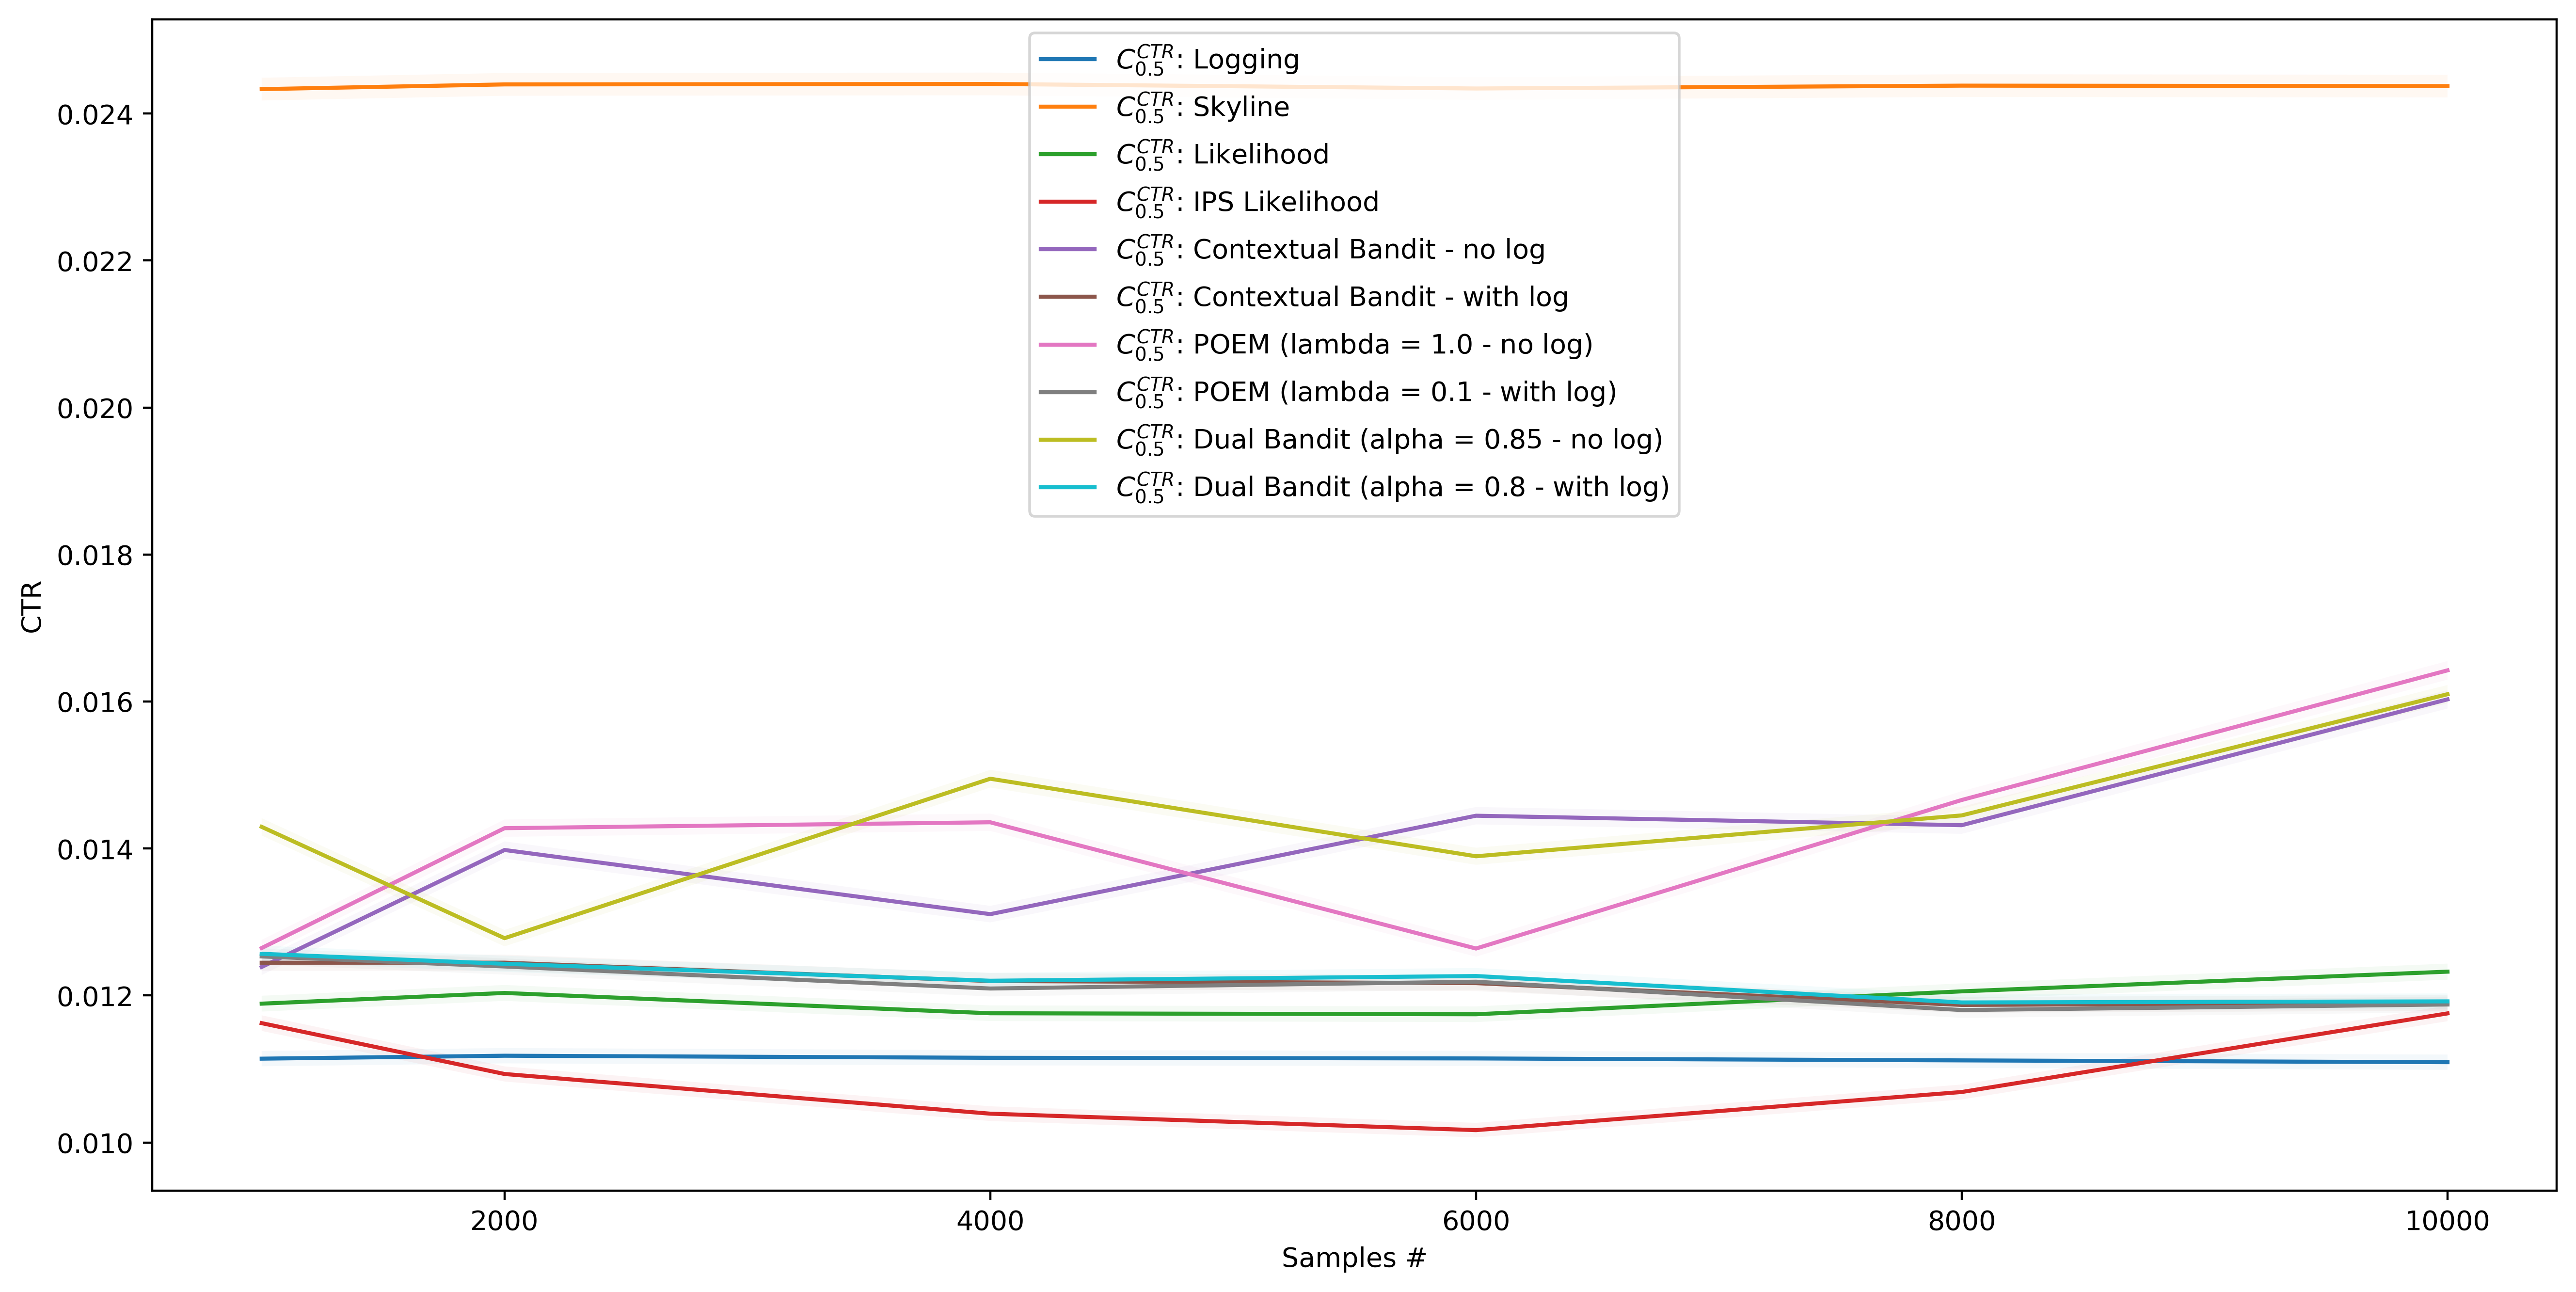

Values plotted in this chart, from the file beside it:
, AgentStats.Q0_025, AgentStats.Q0_500, AgentStats.Q0_975, Alg, Samples
0, 0.01104, 0.01114, 0.01124, Logging, 1000
1, 0.01108, 0.01118, 0.01128, Logging, 2000
2, 0.01105, 0.01115, 0.01126, Logging, 4000
3, 0.01104, 0.01114, 0.01125, Logging, 6000
4, 0.01101, 0.01112, 0.01122, Logging, 8000
5, 0.01099, 0.01109, 0.0112, Logging, 10000
0, 0.02418, 0.02433, 0.02449, Skyline, 1000
1, 0.02424, 0.0244, 0.02455, Skyline, 2000
2, 0.02425, 0.0244, 0.02456, Skyline, 4000
3, 0.02419, 0.02434, 0.0245, Skyline, 6000
4, 0.02423, 0.02438, 0.02453, Skyline, 8000
5, 0.02422, 0.02437, 0.02453, Skyline, 10000
0, 0.01178, 0.01189, 0.012, Likelihood, 1000
1, 0.01193, 0.01203, 0.01214, Likelihood, 2000
2, 0.01165, 0.01176, 0.01186, Likelihood, 4000
3, 0.01164, 0.01174, 0.01185, Likelihood, 6000
4, 0.01195, 0.01206, 0.01216, Likelihood, 8000
5, 0.01222, 0.01232, 0.01243, Likelihood, 10000
0, 0.01152, 0.01162, 0.01173, IPS Likelihood, 1000
1, 0.01083, 0.01093, 0.01104, IPS Likelihood, 2000
2, 0.01029, 0.01039, 0.01049, IPS Likelihood, 4000
3, 0.01007, 0.01017, 0.01027, IPS Likelihood, 6000
4, 0.01059, 0.01069, 0.01079, IPS Likelihood, 8000
5, 0.01165, 0.01176, 0.01186, IPS Likelihood, 10000
0, 0.01228, 0.01239, 0.0125, Contextual Bandit - no log, 1000
1, 0.01386, 0.01398, 0.0141, Contextual Bandit - no log, 2000
2, 0.01299, 0.01311, 0.01322, Contextual Bandit - no log, 4000
3, 0.01433, 0.01445, 0.01456, Contextual Bandit - no log, 6000
4, 0.0142, 0.01432, 0.01444, Contextual Bandit - no log, 8000
5, 0.0159, 0.01603, 0.01615, Contextual Bandit - no log, 10000
0, 0.01234, 0.01245, 0.01256, Contextual Bandit - with log, 1000
1, 0.01234, 0.01245, 0.01256, Contextual Bandit - with log, 2000
2, 0.01209, 0.0122, 0.01231, Contextual Bandit - with log, 4000
3, 0.01206, 0.01217, 0.01228, Contextual Bandit - with log, 6000
4, 0.01177, 0.01187, 0.01198, Contextual Bandit - with log, 8000
5, 0.01179, 0.0119, 0.01201, Contextual Bandit - with log, 10000
0, 0.01254, 0.01265, 0.01276, POEM (lambda = 1.0 - no log), 1000
1, 0.01416, 0.01428, 0.01439, POEM (lambda = 1.0 - no log), 2000
2, 0.01424, 0.01436, 0.01447, POEM (lambda = 1.0 - no log), 4000
3, 0.01253, 0.01264, 0.01275, POEM (lambda = 1.0 - no log), 6000
4, 0.01454, 0.01466, 0.01478, POEM (lambda = 1.0 - no log), 8000
5, 0.0163, 0.01642, 0.01655, POEM (lambda = 1.0 - no log), 10000
0, 0.01242, 0.01253, 0.01264, POEM (lambda = 0.1 - with log), 1000
1, 0.01229, 0.01239, 0.0125, POEM (lambda = 0.1 - with log), 2000
2, 0.01199, 0.0121, 0.0122, POEM (lambda = 0.1 - with log), 4000
3, 0.01208, 0.01219, 0.0123, POEM (lambda = 0.1 - with log), 6000
4, 0.0117, 0.0118, 0.01191, POEM (lambda = 0.1 - with log), 8000
5, 0.01177, 0.01188, 0.01199, POEM (lambda = 0.1 - with log), 10000
0, 0.01418, 0.01429, 0.01441, Dual Bandit (alpha = 0.85 - no log), 1000
1, 0.01267, 0.01278, 0.01289, Dual Bandit (alpha = 0.85 - no log), 2000
2, 0.01483, 0.01495, 0.01507, Dual Bandit (alpha = 0.85 - no log), 4000
3, 0.01378, 0.01389, 0.01401, Dual Bandit (alpha = 0.85 - no log), 6000
4, 0.01433, 0.01445, 0.01457, Dual Bandit (alpha = 0.85 - no log), 8000
5, 0.01597, 0.0161, 0.01622, Dual Bandit (alpha = 0.85 - no log), 10000
0, 0.01246, 0.01257, 0.01268, Dual Bandit (alpha = 0.8 - with log), 1000
1, 0.01232, 0.01243, 0.01254, Dual Bandit (alpha = 0.8 - with log), 2000
2, 0.01209, 0.0122, 0.01231, Dual Bandit (alpha = 0.8 - with log), 4000
3, 0.01216, 0.01226, 0.01237, Dual Bandit (alpha = 0.8 - with log), 6000
4, 0.0118, 0.01191, 0.01201, Dual Bandit (alpha = 0.8 - with log), 8000
5, 0.01181, 0.01192, 0.01203, Dual Bandit (alpha = 0.8 - with log), 10000
